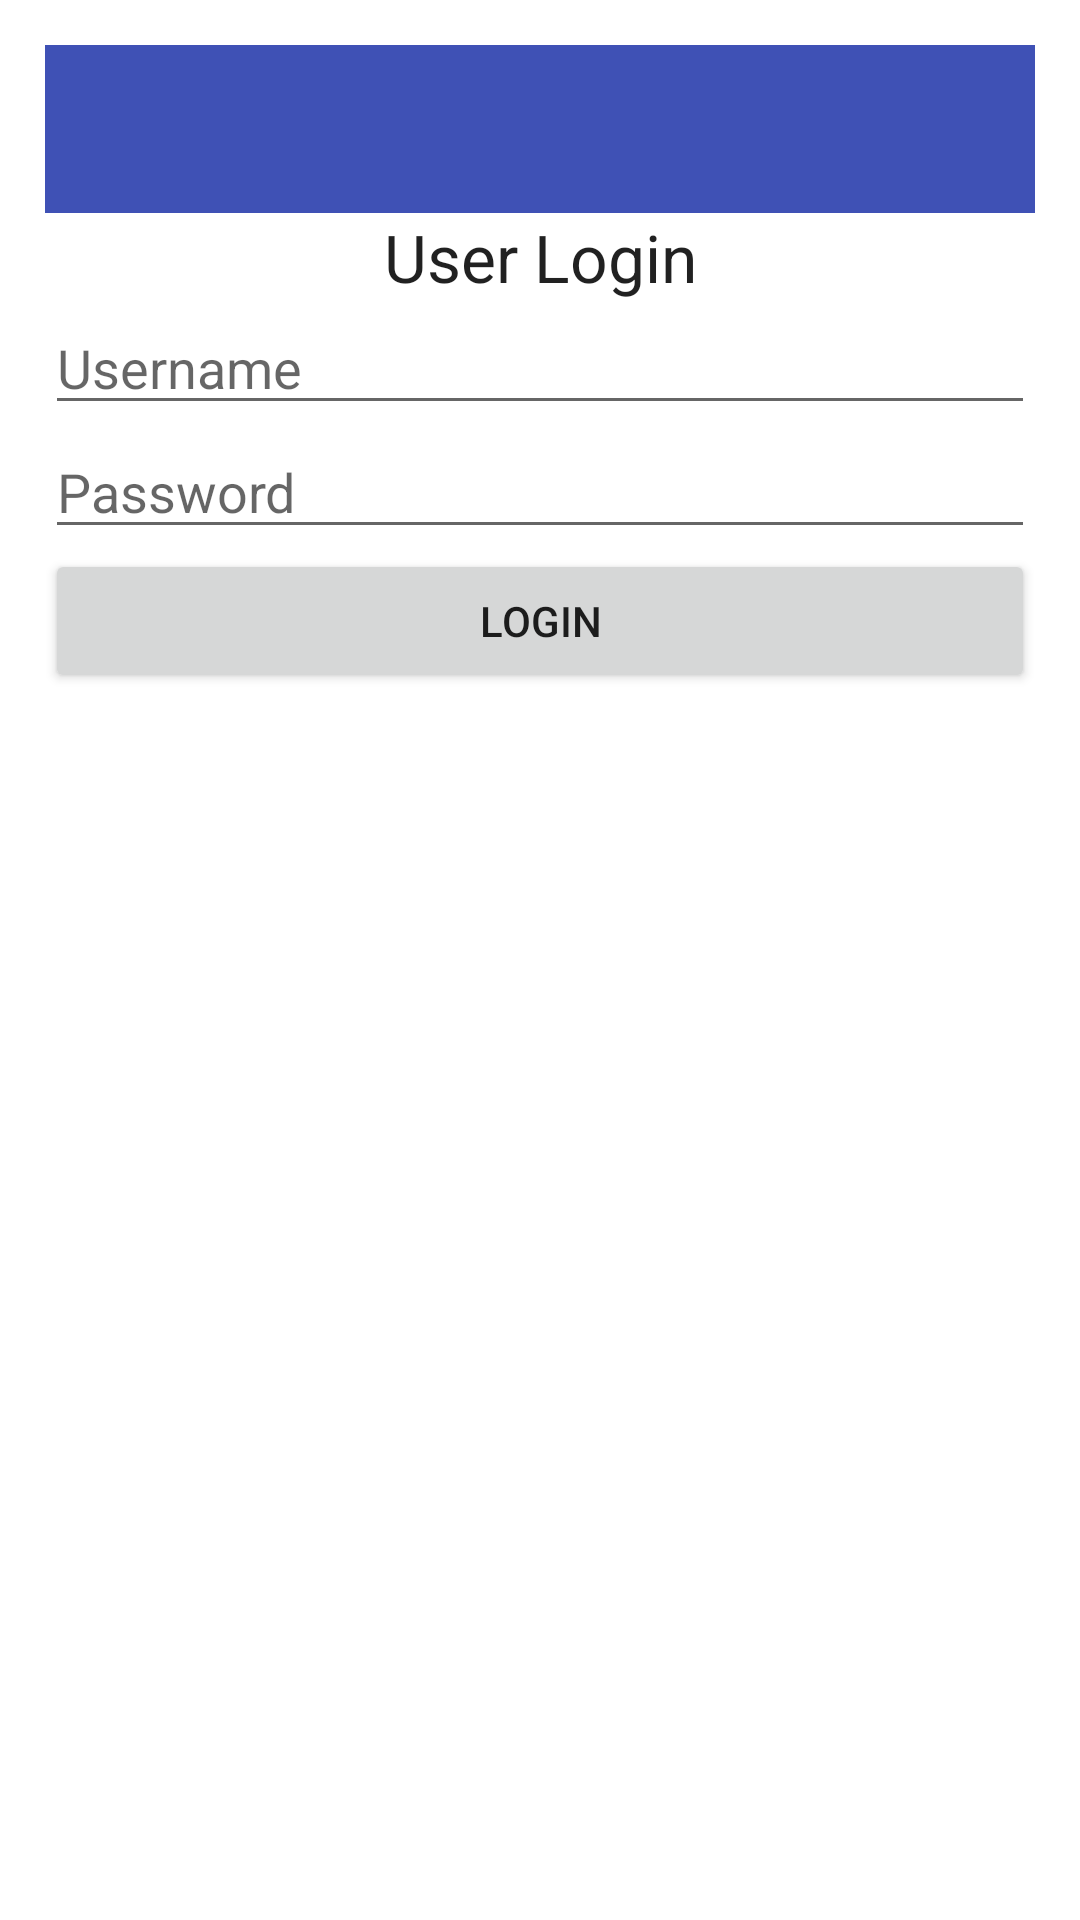

Produce the Android XML layout that renders to this screen, including the resource entries it uses.
<!-- AndroidManifest.xml: application theme AppTheme -->
<!-- res/layout/activity_login.xml -->
<?xml version="1.0" encoding="utf-8"?>
<LinearLayout xmlns:android="http://schemas.android.com/apk/res/android"
    xmlns:app="http://schemas.android.com/apk/res-auto"
    xmlns:tools="http://schemas.android.com/tools"
    android:id="@+id/main"
    android:layout_width="match_parent"
    android:layout_height="match_parent"
    android:orientation="vertical"
    android:padding="15dp"
    tools:context=".login">

    
    <androidx.appcompat.widget.Toolbar
        android:id="@+id/toolbar"
        android:layout_width="match_parent"
        android:layout_height="?attr/actionBarSize"
        android:background="?attr/colorPrimary"
        android:theme="@style/ThemeOverlay.AppCompat.Dark.ActionBar" />

    <TextView
        android:id="@+id/tvAdminLogin"
        android:layout_width="match_parent"
        android:layout_height="wrap_content"
        android:gravity="center"
        android:text="User Login"
        android:textAppearance="?android:textAppearanceLarge" />

    <EditText
        android:id="@+id/etAdminUserName"
        android:layout_width="match_parent"
        android:layout_height="wrap_content"
        android:hint="Username" />

    <EditText
        android:id="@+id/etAdminPassWord"
        android:layout_width="match_parent"
        android:layout_height="wrap_content"
        android:hint="Password"
        android:inputType="textPassword" />

    <Button
        android:id="@+id/bAdminLogin"
        android:layout_width="match_parent"
        android:layout_height="wrap_content"
        android:text="Login" />

</LinearLayout>
<!-- resources referenced by this layout -->
<resources>
  <style name="AppTheme" parent="Theme.MaterialComponents.Light.NoActionBar">
          
          <item name="colorPrimary">@color/colorPrimary</item>
          <item name="colorPrimaryDark">@color/colorPrimaryDark</item>
          <item name="colorSecondary">@color/colorAccent</item>
          <item name="textInputStyle">@style/Widget.MaterialComponents.TextInputLayout.OutlinedBox</item>
      </style>
  <color name="colorPrimary">#3F51B5</color>
  <color name="colorPrimaryDark">#303F9F</color>
  <color name="colorAccent">#FF4081</color>
</resources>
